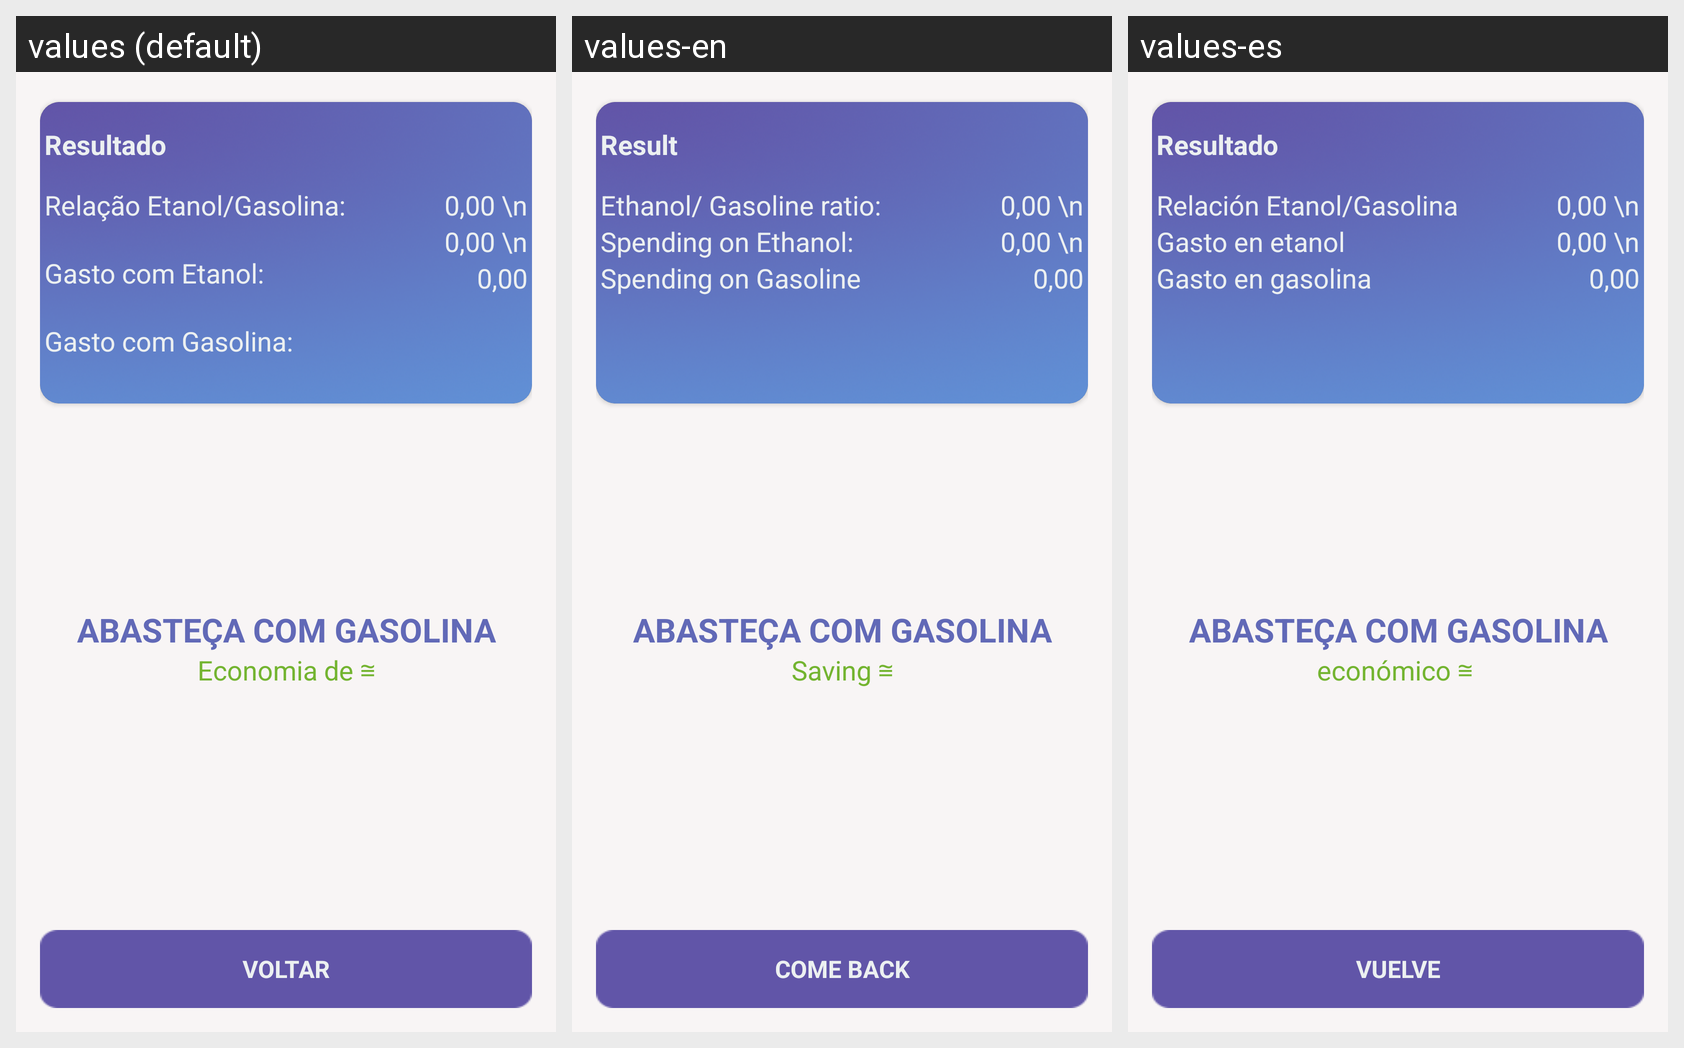

This grid shows one Android layout under several languages. Give, for every string resource on the screen, its name, the default text and each shown locale's text.
Android screen res/layout/activity_exibir.xml rendered under 3 locales, left to right: values (default), values-en, values-es. Device: Nexus 5 (rendered at 1080×1920; each locale shown at half size, 540×960, under a caption strip naming it); theme AppTheme.
Strings drawn on this screen, with the default value and each locale's value (text and hints the layout hard-codes appear in the picture but are not listed):

resutado
  values: Resultado
  values-en: Result
  values-es: Resultado

relacaogasolina
  values: Relação Etanol/Gasolina:
      
  values-en: Ethanol/ Gasoline ratio:
  values-es: Relación Etanol/Gasolina

gastoental
  values: Gasto com Etanol:
      
  values-en: Spending on Ethanol:
  values-es: Gasto en etanol

gastogasolina
  values: Gasto com Gasolina:
  values-en: Spending on Gasoline
  values-es: Gasto en gasolina

economiade
  values: Economia de ≅
  values-en: Saving ≅
  values-es: económico ≅ 

btn_voltar
  values: Voltar
  values-en: Come back
  values-es: Vuelve
